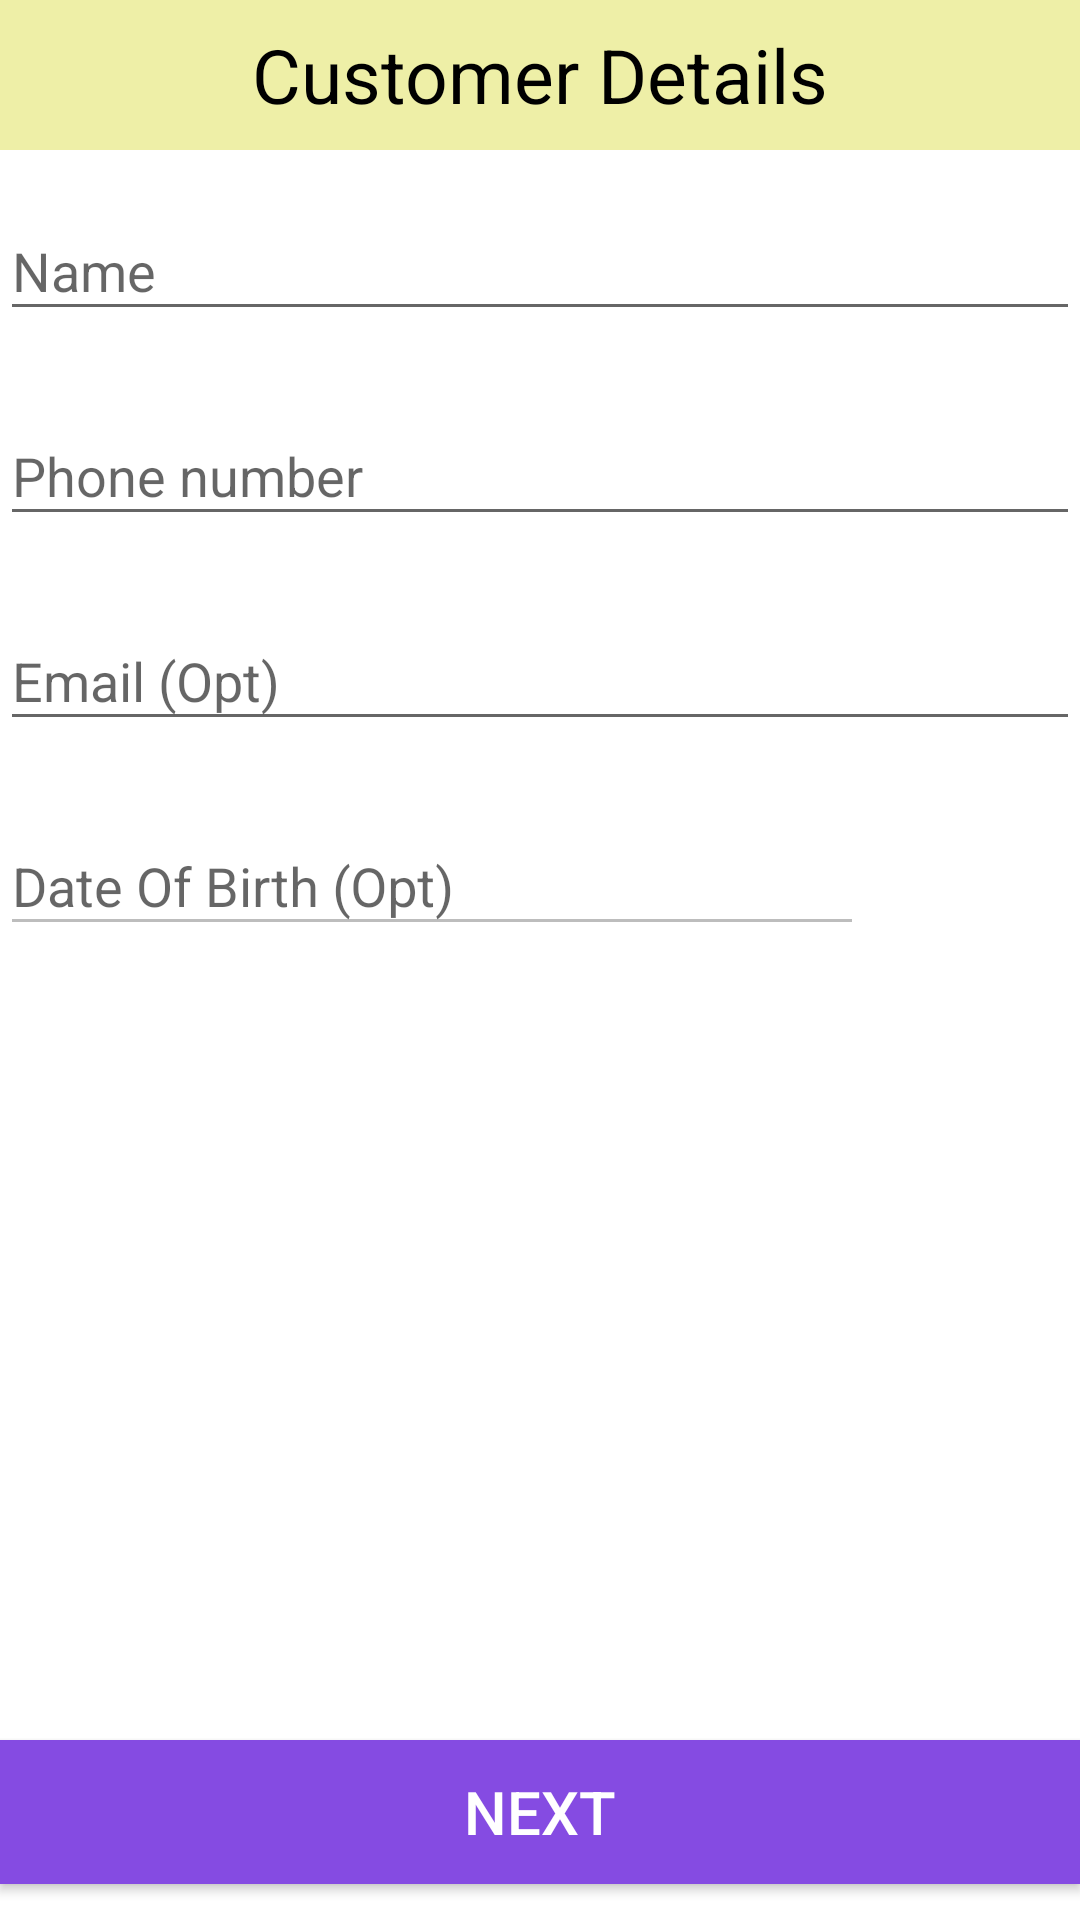

Produce the Android XML layout that renders to this screen, including the resource entries it uses.
<!-- AndroidManifest.xml: application theme AppTheme -->
<!-- res/layout/activity_customerdetails.xml -->
<?xml version="1.0" encoding="utf-8"?>
<LinearLayout
    xmlns:android="http://schemas.android.com/apk/res/android"
    android:layout_width="fill_parent"
    android:layout_height="fill_parent"
    android:fitsSystemWindows="true"
    android:background="#fff"
    android:orientation="vertical">

    

    <ScrollView
        android:orientation="vertical"
        android:layout_width="match_parent"
        android:layout_height="0dp"
        android:layout_weight="1">
        <LinearLayout
            android:layout_width="match_parent"
            android:layout_height="match_parent" android:orientation="vertical">




        <TextView
            android:layout_width="match_parent"
            android:layout_height="50dip"
            android:text="Customer Details"
            android:textSize="25sp"
            android:textColor="@color/black"
            android:gravity="center"
            android:background="#eeefa7"/>



        

        
            
            
            
            <android.support.design.widget.TextInputLayout
                android:layout_width="match_parent"
                android:layout_height="wrap_content"
                android:layout_marginTop="8dp"
                android:layout_marginBottom="8dp"
                android:background="#ffffff">
                <EditText android:id="@+id/input_name"
                    android:layout_width="match_parent"
                    android:layout_height="wrap_content"
                    android:inputType="textCapWords"
                    android:hint="Name" />
            </android.support.design.widget.TextInputLayout>

            
            <android.support.design.widget.TextInputLayout
                android:layout_width="match_parent"
                android:layout_height="wrap_content"
                android:layout_marginTop="8dp"
                android:layout_marginBottom="8dp"
                android:background="#ffffff">
                <EditText android:id="@+id/input_phone"
                    android:layout_width="match_parent"
                    android:layout_height="wrap_content"
                    android:inputType="phone"
                    android:hint="Phone number" />
            </android.support.design.widget.TextInputLayout>

            
            <android.support.design.widget.TextInputLayout
                android:layout_width="match_parent"
                android:layout_height="wrap_content"
                android:layout_marginTop="8dp"
                android:layout_marginBottom="8dp"
                android:background="#ffffff">
                <EditText android:id="@+id/input_remail"
                    android:layout_width="match_parent"
                    android:layout_height="wrap_content"
                    android:inputType="textEmailAddress"
                    android:hint="Email (Opt)" />
            </android.support.design.widget.TextInputLayout>


            <LinearLayout
                android:layout_width="match_parent"
                android:layout_height="wrap_content"
                android:orientation="horizontal">

                <android.support.design.widget.TextInputLayout
                    android:layout_width="0dp"
                    android:layout_height="wrap_content"
                    android:layout_marginTop="8dp"
                    android:layout_marginBottom="8dp"
                    android:background="#ffffff"
                    android:layout_weight="0.8">
                <EditText
                    android:layout_width="match_parent"
                    android:layout_height="wrap_content"
                    android:id="@+id/edt_dob"
                    android:hint="Date Of Birth (Opt)"
                    android:inputType="date"
                    android:enabled="false"/>
                </android.support.design.widget.TextInputLayout>

                <ImageView
                    android:id="@+id/imgcalendar"
                    android:layout_width="0dp"
                    android:layout_height="60dip"
                    android:layout_weight="0.2"
                    android:scaleType="fitXY"
                    android:src="@drawable/calendaricon" />

            </LinearLayout>

        </LinearLayout>




        </ScrollView>



    <RelativeLayout
        android:layout_width="match_parent"
        android:layout_height="wrap_content"
        android:layout_weight="0">

        <android.support.v7.widget.AppCompatButton
            android:id="@+id/btnnext"
            android:layout_width="match_parent"
            android:layout_height="wrap_content"
            android:layout_marginBottom="12dp"
            android:layout_marginTop="24dp"
            android:background="#854be2"
            android:text="Next"
            android:textColor="#fff"
            android:textSize="20sp" />

    </RelativeLayout>


</LinearLayout>
<!-- resources referenced by this layout -->
<resources>
  <color name="black">#000000</color>
  <style name="AppTheme" parent="Theme.AppCompat.Light.NoActionBar">
          <item name="android:windowSoftInputMode">stateHidden</item>
      </style>
</resources>
